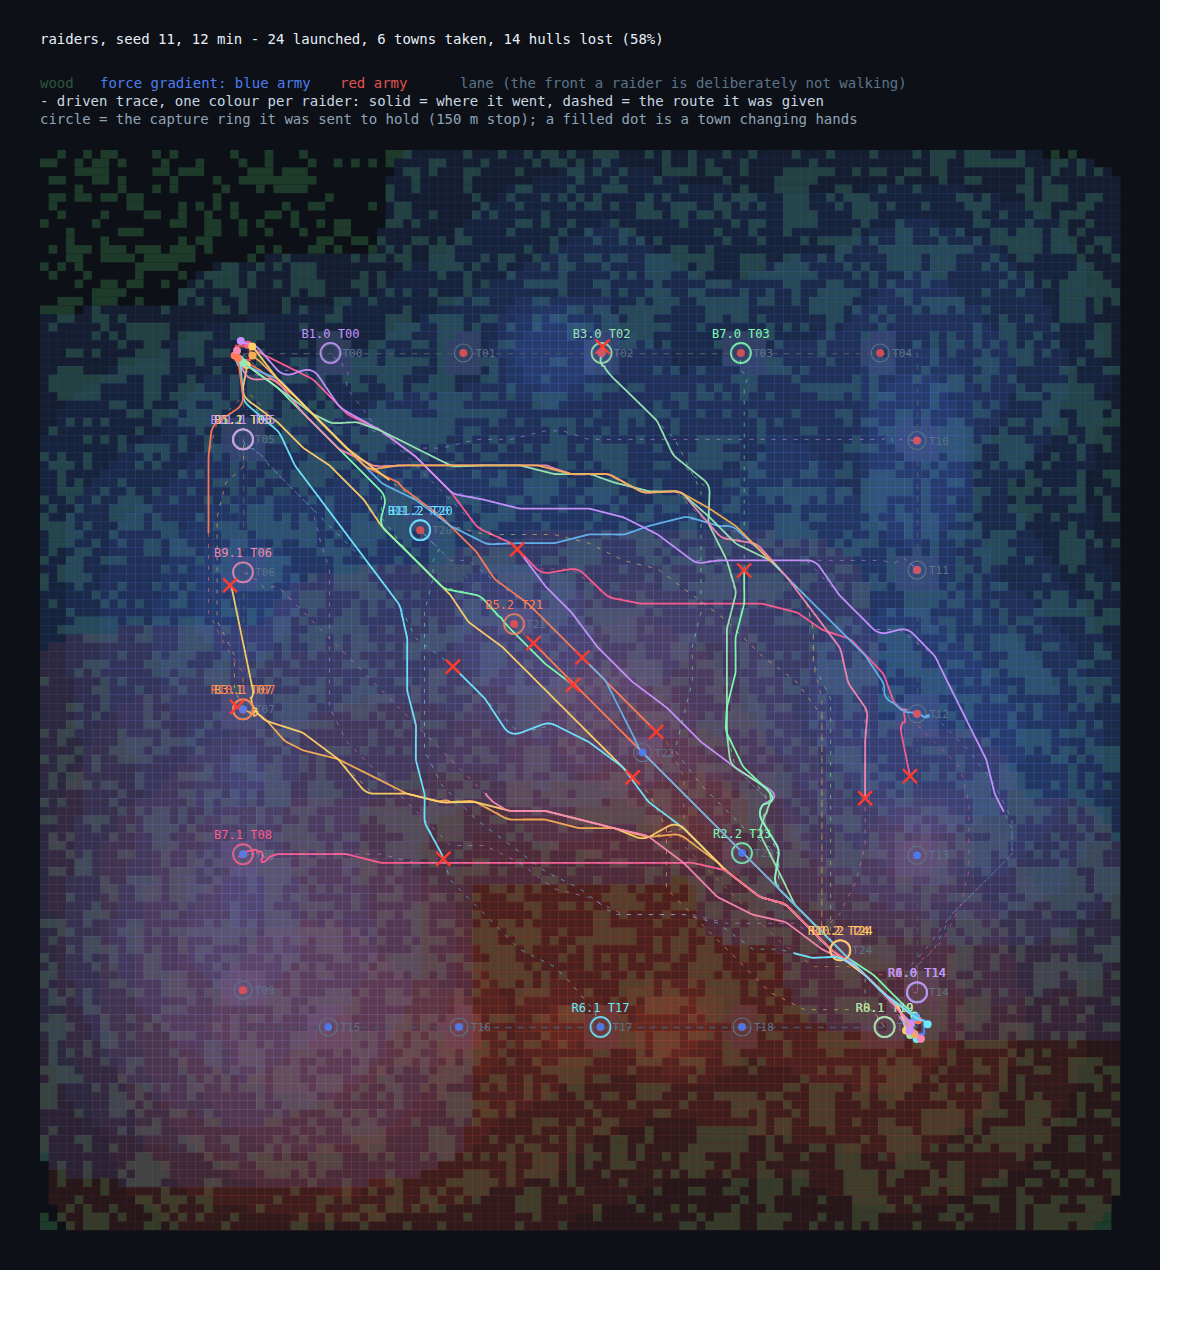

The data file committed next to this chart (first rows):
faction, party, lane, goal, distance_m, time_s, wood_m, exposure, straight, deviation_m, replans, arrived_s, captured_s, held_s, engaged_s, hp_min, died_s
0, 0, 0, 14, 8436, 174.5, 18.0, 0.008, 3.072, 10.7, 0, -1.0, -1.0, 0.0, 16.6, 0, 234.6
0, 0, 1, 19, 8566, 174.7, 23.5, 0.013, 2.886, 80.6, 0, -1.0, -1.0, 0.0, 33.5, 6, 234.8
1, 1, 2, 5, 9200, 187.8, 47.2, 0.024, 1.853, 105.9, 0, -1.0, -1.0, 0.0, 31.9, 1, 257.9
1, 1, 0, 0, 9684, 201.3, 83.3, 0.105, 2.644, 133.6, 0, -1.0, -1.0, 0.0, 20.9, 0, 271.5
0, 2, 2, 23, 7160, 151.8, 74.4, 0.198, 2.122, 71.9, 0, -1.0, -1.0, 0.0, 44.4, 2, 332.1
0, 2, 0, 14, 13326, 420.8, 29.6, 1.164, 6.592, 614.5, 1, -1.0, 556.3, 0.0, 80.6, 60, 601.1
1, 3, 0, 2, 12053, 289.2, 16.7, 0.875, 0.773, 106.7, 0, 431.5, -1.0, 39.5, 34.8, 34, 479.4
1, 3, 1, 7, 11774, 299.0, 63.6, 1.038, 0.817, 96.6, 0, 436.0, -1.0, 0.0, 24.0, 25, 489.3
0, 4, 0, 14, 12725, 419.7, 33.3, 1.111, 7.567, 84.2, 1, 548.3, 646.3, 90.1, 93.8, 100, -1.0
0, 4, 2, 24, 13167, 268.8, 33.3, 1.036, 6.597, 76.5, 0, -1.0, -1.0, 0.0, 87.7, 6, 569.1
1, 5, 2, 21, 7982, 162.2, 0.0, 1.581, 1.898, 1.0, 0, -1.0, -1.0, 0.0, 26.8, 24, 472.5
1, 5, 1, 5, 13778, 350.5, 88.1, 1.412, 3.552, 302.8, 1, -1.0, 588.8, 0.0, 31.2, 2, 660.8
0, 6, 1, 17, 8314, 169.3, 54.3, 0.882, 1.638, 43.7, 0, -1.0, -1.0, 0.0, 17.2, 38, 589.5
0, 6, 0, 14, 14606, 299.7, 119.2, 0.681, 4.306, 100.3, 2, -1.0, 617.5, 0.0, 50.5, 61, -1.0
1, 7, 0, 3, 7930, 168.3, 90.8, 0.841, 2.408, 84.1, 1, -1.0, 442.1, 0.0, 11.2, 9, 598.6
1, 7, 1, 8, 11116, 289.7, 75.0, 0.572, 0.526, 98.0, 0, 671.2, -1.0, 35.0, 5.9, 99, -1.0
0, 8, 1, 19, 8836, 179.7, 0.0, 0.199, 7.057, 36.1, 0, -1.0, -1.0, 0.0, 39.6, 100, -1.0
0, 8, 2, 24, 8828, 179.7, 8.3, 0.147, 8.161, 53.6, 0, -1.0, -1.0, 0.0, 29.8, 100, -1.0
1, 9, 2, 20, 7334, 149.3, 0.0, 0.856, 2.106, 5.6, 0, -1.0, -1.0, 0.0, 30.1, 1, 699.6
1, 9, 1, 6, 7711, 169.7, 8.3, 0.447, 1.664, 16.8, 0, -1.0, -1.0, 0.0, 10.1, 100, -1.0
0, 10, 1, 7, 2816, 59.7, 16.7, 1.052, 1.832, 73.2, 0, -1.0, -1.0, 0.0, 0.0, 100, -1.0
0, 10, 2, 24, 2851, 59.7, 8.3, 0.444, 6.827, 1.1, 0, -1.0, -1.0, 0.0, 0.0, 100, -1.0
1, 11, 2, 20, 2336, 49.7, 18.5, 0.000, 3.730, 13.9, 0, -1.0, -1.0, 0.0, 6.2, 100, -1.0
1, 11, 1, 5, 399.4, 49.7, 0.0, 0.000, 3.499, 5.8, 1, -1.0, 685.0, 0.0, 0.0, 100, -1.0
